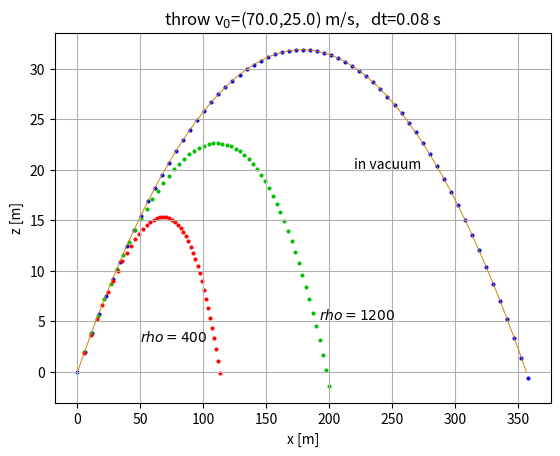

This figure's Python source:
import numpy as np
import scipy as sp
import matplotlib.pyplot as plt
plt.interactive(True)

'''  
    one time step of simulation
    2nd order scheme 
'''
  
def step(mode,t,vx,vz,x,z):
    vxp, vzp = vx, vz
    if(mode==1): 
        drag = c_drag *(vx*vx+vz*vz)**0.5
    else:
        drag = 0
    ax = -drag * vx
    az = -drag * vz + g
    vx = vx + ax*dt
    vz = vz + az*dt 
    x = x + 0.5*(vx+vxp)*dt
    z = z + 0.5*(vz+vzp)*dt
    return(vx,vz,x,z)


'''
	Main program diff1-throw-6.py
    Simulation of a throw of ball (5cm, density of water)
    in vacuum vs. in air 
    drag acceleration = -Cd v|v|/2 rho A/M
    (x0,z0) = (0,0)  &  (vx0,vz0) = (50,20) m/s
'''
plt.figure(dpi=140)

g = -9.81         # m/s/s
Cd = 0.47
R = 0.05          # m
A = np.pi * R**2
rho = 400.        # 0.4 density of water
M = (4/3)*np.pi*R**3*rho # kg 
c_drag400 = Cd *1.26/2*A/M  # accel = c_drag * V^2 (rho_air=1.25 kg/m^3)


c_drag = 0
t, dt = 0, 0.08   # s 
vx = vx0 = 70.    # m/s
vz = vz0 = 25.    # m/s
x,z = 0, 0        # m
plt.scatter(0,0,s=5,color=(0,0,1),linewidth=0.6)

for i in range(int(-2*vz0/g/dt)+1):
    t += dt
    vx,vz,x,z = step(0,t,vx,vz,x,z)
    z_th = vz0*t +g*t*t/2
    delz = z - z_th
    print(' %7.4f  %7.4f %7.4f %f' %(t,z,vz,delz))
    plt.scatter(x,z,s=5,color=(0,0,1),linewidth=0.7)
    if(z < 0): 
        az = g 
        T = t -vz/az+((vz/az)**2-2*z/az)**0.5
        print('T(no drag)',T,' T/T(theor)',T/(-2*vz0/g))
        break
plt.grid()
plt.xlabel('x [m]')
plt.ylabel('z [m]')
plt.title('throw v$_{0}$=('+str(vx0)+','+str(vz0)+ \
          ') m/s,   dt='+str(dt)+' s')
tt = np.linspace(0,T,400)
xx = tt*vx0
zz = vz0*tt + g*tt*tt/2  
plt.plot(xx,zz,linewidth=0.66,color=(0.8,0.5,0))
plt.text(220,20.1,'in vacuum')
plt.show()
input(' ok?')


c_drag = c_drag400/3 
t, dt = 0, 0.08   # s 
vx = vx0 = 70.     # m/s
vz = vz0 = 25.    # m/s
x,z = 0,0         # m
for i in range(int(-2*vz0/g/dt)+1):
    t += dt
    vx,vz,x,z = step(1,t,vx,vz,x,z)
    print('%7.4f  %7.4f %7.4f %7.4f' %(x,z,vx,vz))
    plt.scatter(x,z,s=5,color=(0,.75,0),linewidth=0.7)
    if(z < 0): 
        az = g -c_drag *(vx*vx+vz*vz)**0.5 * vz 
        T = t -vz/az+((vz/az)**2-2*z/az)**0.5
        print('T with drag*2. ',T,' T/T(0 drag)',T/(-2*vz0/g))
        break
plt.text(192,5.2,'$rho=1200$')
plt.show()
input(' ok?')

 
c_drag = c_drag400 
t, dt = 0, 0.08   # s 
vx = vx0 = 70.     # m/s
vz = vz0 = 25.    # m/s
x,z = 0,0         # m
for i in range(int(-2*vz0/g/dt)+1):
    t += dt
    vx,vz,x,z = step(1,t,vx,vz,x,z)
    print('%7.4f  %7.4f %7.4f %7.4f' %(x,z,vx,vz))
    plt.scatter(x,z,s=5,color=(1,0,0),linewidth=0.7)
    if(z < 0): 
        az = g -c_drag *(vx*vx+vz*vz)**0.5 * vz 
        T = t -vz/az+((vz/az)**2-2*z/az)**0.5
        print('T with drag*2. ',T,' T/T(0 drag)',T/(-2*vz0/g))
        break
plt.text(50,3,'$rho=400$')
plt.show()
input(' ok?')
